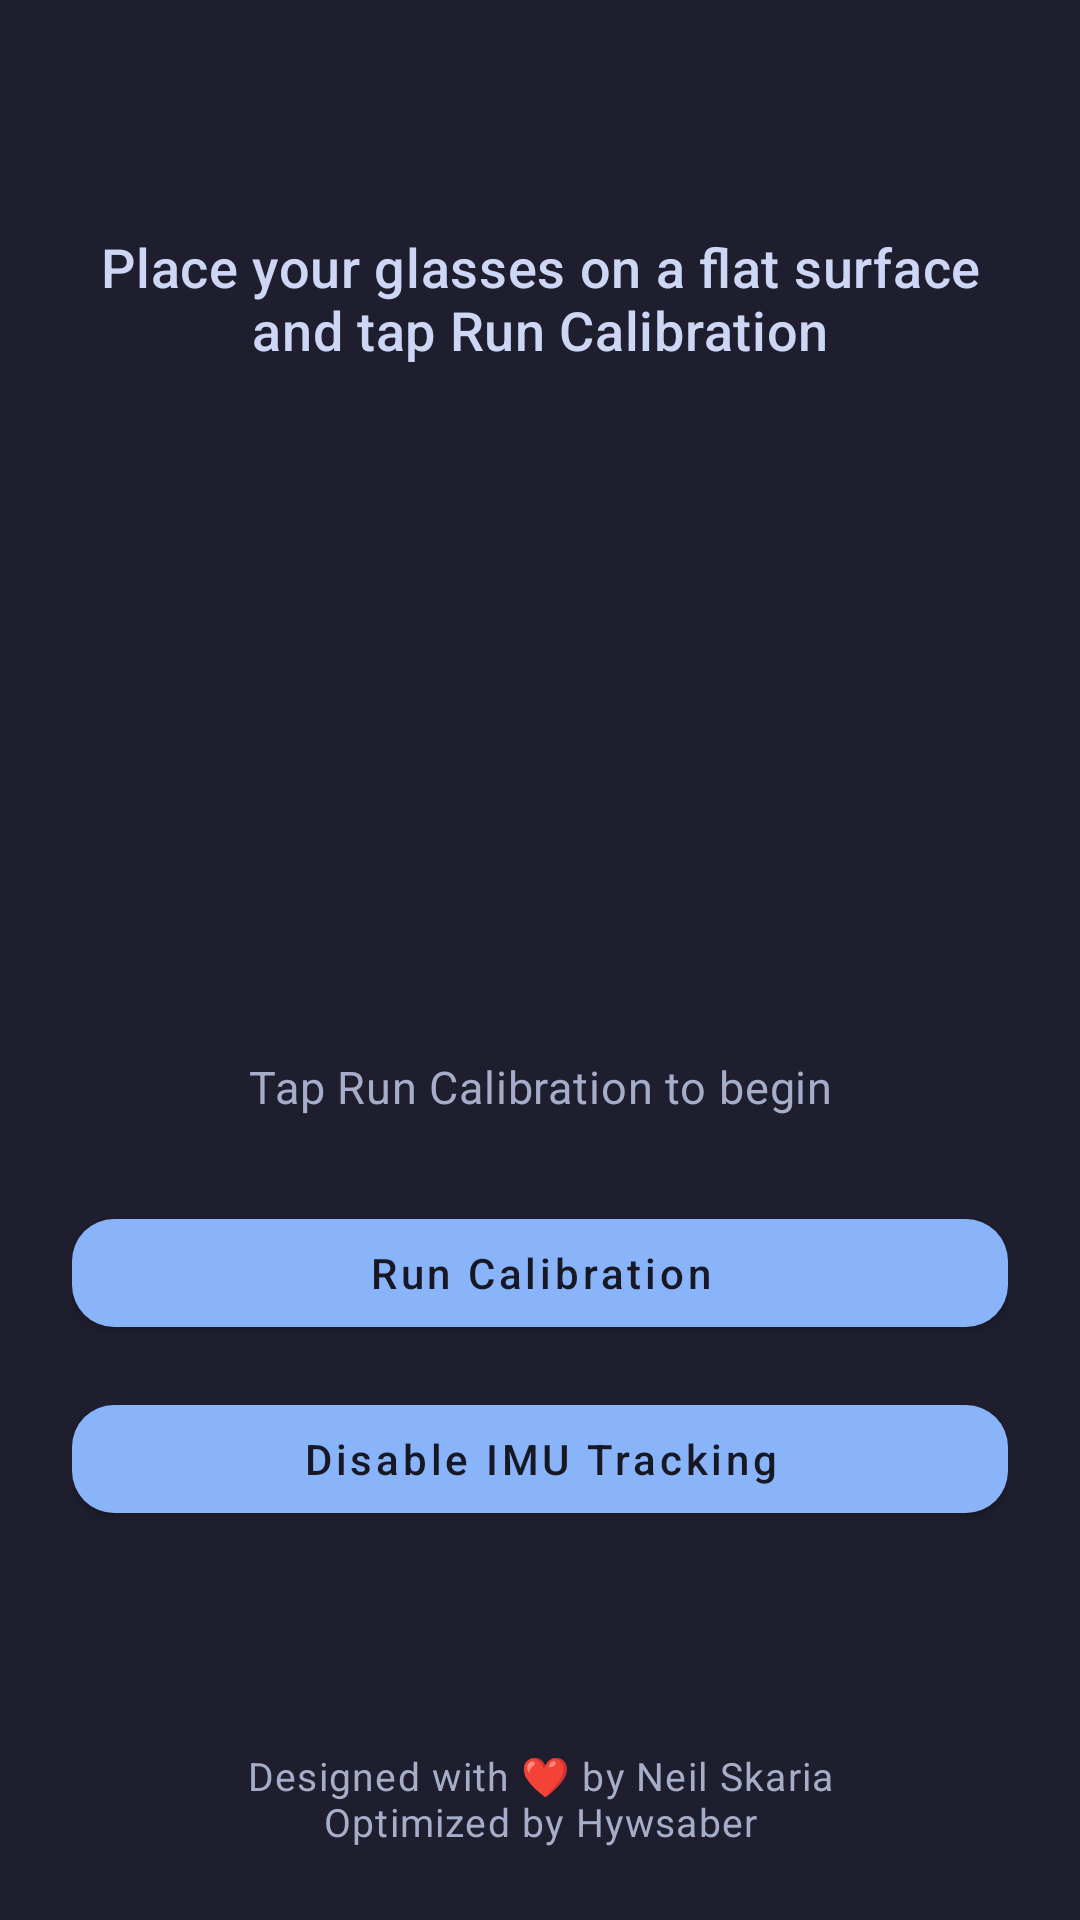

Here is an Android app screen rendered from its layout file. Give the layout XML and the strings, colors and styles it references.
<!-- AndroidManifest.xml: application theme Theme.Vr2sbs -->
<!-- res/layout/activity_tracking_setup.xml -->
<?xml version="1.0" encoding="utf-8"?>
<LinearLayout xmlns:android="http://schemas.android.com/apk/res/android"
    xmlns:app="http://schemas.android.com/apk/res-auto"
    android:layout_width="match_parent"
    android:layout_height="match_parent"
    android:background="@color/launcher_background"
    android:orientation="vertical"
    android:paddingStart="@dimen/launcher_screen_padding"
    android:paddingTop="@dimen/launcher_screen_padding"
    android:paddingEnd="@dimen/launcher_screen_padding"
    android:paddingBottom="@dimen/launcher_screen_padding">

    <LinearLayout
        android:layout_width="match_parent"
        android:layout_height="0dp"
        android:layout_weight="1"
        android:orientation="vertical">

        <Space
            android:layout_width="match_parent"
            android:layout_height="0dp"
            android:layout_weight="1" />

        <TextView
            android:id="@+id/instructionText"
            style="@style/TextAppearance.Vr2sbs.Setup.Instruction"
            android:layout_width="match_parent"
            android:layout_height="wrap_content"
            android:gravity="center_horizontal"
            android:text="@string/tracking_setup_step1" />

        <ImageView
            android:id="@+id/setupGlassesIcon"
            android:layout_width="@dimen/setup_glasses_icon_size"
            android:layout_height="@dimen/setup_glasses_icon_size"
            android:layout_gravity="center_horizontal"
            android:layout_marginTop="@dimen/setup_glasses_icon_top_margin"
            android:contentDescription="@string/xreal_status_icon_content_description"
            android:src="@drawable/ic_glasses_status" />

        <TextView
            android:id="@+id/statusText"
            style="@style/TextAppearance.Vr2sbs.Setup.Status"
            android:layout_width="match_parent"
            android:layout_height="wrap_content"
            android:layout_marginTop="@dimen/setup_status_top_margin"
            android:gravity="center_horizontal"
            android:text="@string/tracking_setup_idle" />

        <FrameLayout
            android:layout_width="match_parent"
            android:layout_height="wrap_content"
            android:layout_marginTop="@dimen/setup_button_top_margin">

            <com.google.android.material.button.MaterialButton
                android:id="@+id/runCalibrationButton"
                style="@style/Widget.Vr2sbs.Launcher.PrimaryButton"
                android:layout_width="match_parent"
                android:layout_height="wrap_content"
                android:text="@string/run_calibration" />

            <com.google.android.material.progressindicator.CircularProgressIndicator
                android:id="@+id/calibrationProgressIndicator"
                android:layout_width="@dimen/setup_button_indicator_size"
                android:layout_height="@dimen/setup_button_indicator_size"
                android:layout_gravity="start|center_vertical"
                android:layout_marginStart="@dimen/setup_button_indicator_margin_start"
                android:indeterminate="true"
                android:visibility="gone"
                app:indicatorColor="@color/catppuccin_mocha_mantle"
                app:indicatorSize="@dimen/setup_button_indicator_size"
                app:trackThickness="@dimen/setup_button_indicator_thickness"
                app:trackColor="@android:color/transparent" />

            <TextView
                android:id="@+id/calibrationCheckMark"
                android:layout_width="@dimen/setup_button_indicator_size"
                android:layout_height="@dimen/setup_button_indicator_size"
                android:layout_gravity="start|center_vertical"
                android:layout_marginStart="@dimen/setup_button_indicator_margin_start"
                android:gravity="center"
                android:text="@string/tracking_setup_checkmark"
                android:textColor="@color/catppuccin_mocha_mantle"
                android:textSize="@dimen/setup_checkmark_text_size"
                android:visibility="gone" />
        </FrameLayout>

        <com.google.android.material.button.MaterialButton
            android:id="@+id/disableImuTrackingButton"
            style="@style/Widget.Vr2sbs.Launcher.PrimaryButton"
            android:layout_width="match_parent"
            android:layout_height="wrap_content"
            android:layout_marginTop="@dimen/setup_secondary_button_top_margin"
            android:text="@string/disable_imu_tracking" />

        <Space
            android:layout_width="match_parent"
            android:layout_height="0dp"
            android:layout_weight="1" />
    </LinearLayout>

    <TextView
        android:id="@+id/footerText"
        style="@style/TextAppearance.Vr2sbs.Launcher.Footer"
        android:layout_width="match_parent"
        android:layout_height="wrap_content"
        android:layout_marginTop="@dimen/launcher_footer_top_margin"
        android:gravity="center_horizontal"
        android:text="@string/footer_designed_with" />
</LinearLayout>
<!-- resources referenced by this layout -->
<resources>
  <color name="catppuccin_mocha_mantle">#181825</color>
  <color name="launcher_background">@color/catppuccin_mocha_base</color>
  <dimen name="launcher_footer_top_margin">20dp</dimen>
  <dimen name="launcher_screen_padding">24dp</dimen>
  <dimen name="setup_button_indicator_margin_start">16dp</dimen>
  <dimen name="setup_button_indicator_size">14dp</dimen>
  <dimen name="setup_button_indicator_thickness">2dp</dimen>
  <dimen name="setup_button_top_margin">28dp</dimen>
  <dimen name="setup_checkmark_text_size">13sp</dimen>
  <dimen name="setup_glasses_icon_size">168dp</dimen>
  <dimen name="setup_glasses_icon_top_margin">40dp</dimen>
  <dimen name="setup_secondary_button_top_margin">14dp</dimen>
  <dimen name="setup_status_top_margin">22dp</dimen>
  <string name="disable_imu_tracking">Disable IMU Tracking</string>
  <string name="footer_designed_with">Designed with ❤️ by Neil Skaria\nOptimized by Hywsaber</string>
  <string name="run_calibration">Run Calibration</string>
  <string name="tracking_setup_checkmark">✓</string>
  <string name="tracking_setup_idle">Tap Run Calibration to begin</string>
  <string name="tracking_setup_step1">Place your glasses on a flat surface and tap Run Calibration</string>
  <string name="xreal_status_icon_content_description">XREAL glasses status</string>
  <style name="TextAppearance.Vr2sbs.Launcher.Footer" parent="TextAppearance.MaterialComponents.Caption">
          <item name="android:fontFamily">sans-serif-medium</item>
          <item name="android:textColor">@color/launcher_text_secondary</item>
          <item name="android:textSize">@dimen/launcher_footer_text_size</item>
          <item name="android:textAllCaps">false</item>
      </style>
  <style name="TextAppearance.Vr2sbs.Setup.Instruction" parent="TextAppearance.MaterialComponents.Headline6">
          <item name="android:fontFamily">sans-serif-medium</item>
          <item name="android:textColor">@color/launcher_text_primary</item>
          <item name="android:textSize">@dimen/launcher_status_text_size</item>
      </style>
  <style name="TextAppearance.Vr2sbs.Setup.Status" parent="TextAppearance.MaterialComponents.Body2">
          <item name="android:fontFamily">sans-serif</item>
          <item name="android:textColor">@color/launcher_text_secondary</item>
          <item name="android:textSize">@dimen/launcher_body_text_size</item>
      </style>
  <style name="Widget.Vr2sbs.Launcher.PrimaryButton" parent="Widget.MaterialComponents.Button">
          <item name="android:fontFamily">sans-serif-medium</item>
          <item name="android:textAllCaps">false</item>
          <item name="backgroundTint">@color/catppuccin_mocha_blue</item>
          <item name="android:textColor">@color/catppuccin_mocha_mantle</item>
          <item name="cornerRadius">@dimen/launcher_button_corner_radius</item>
      </style>
  <style name="Theme.Vr2sbs" parent="Theme.MaterialComponents.DayNight.NoActionBar">
          <item name="android:windowFullscreen">false</item>
      </style>
  <color name="catppuccin_mocha_base">#1E1E2E</color>
  <color name="launcher_text_secondary">@color/catppuccin_mocha_subtext0</color>
  <dimen name="launcher_footer_text_size">13sp</dimen>
  <color name="launcher_text_primary">@color/catppuccin_mocha_text</color>
  <dimen name="launcher_status_text_size">18sp</dimen>
  <dimen name="launcher_body_text_size">15sp</dimen>
  <color name="catppuccin_mocha_blue">#89B4FA</color>
  <dimen name="launcher_button_corner_radius">14dp</dimen>
  <color name="catppuccin_mocha_subtext0">#A6ADC8</color>
  <color name="catppuccin_mocha_text">#CDD6F4</color>
</resources>
